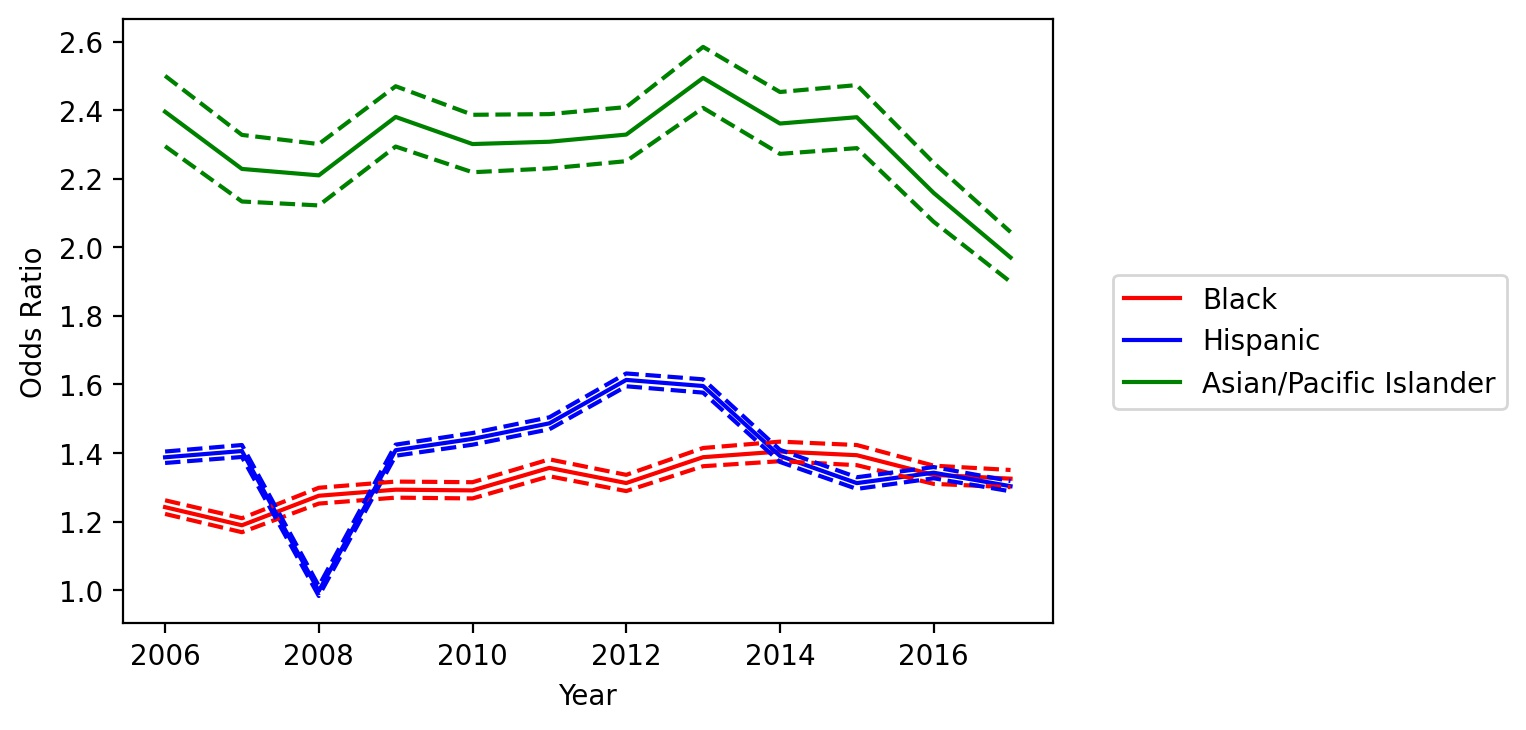

The table this chart was drawn from, first rows:
variable, coef_2006, odds_ratio_2006, OR_lower_CI_2006, OR_upper_CI_2006, pvalue_2006, coef_2007, odds_ratio_2007, OR_lower_CI_2007, OR_upper_CI_2007, pvalue_2007, coef_2008, odds_ratio_2008, OR_lower_CI_2008, OR_upper_CI_2008, pvalue_2008, coef_2009, odds_ratio_2009, OR_lower_CI_2009, OR_upper_CI_2009, pvalue_2009, coef_2010, odds_ratio_2010, OR_lower_CI_2010
subject_race_black, 0.2168, 1.242, 1.222, 1.262, 6.586995937145025e-155, 0.1732, 1.189, 1.169, 1.21, 3.356346505459825e-87, 0.2432, 1.275, 1.252, 1.299, 4.1016384984393327e-153, 0.257, 1.293, 1.27, 1.317, 2.2990475485707466e-170, 0.2554, 1.291, 1.267
subject_race_hispanic, 0.3275, 1.388, 1.371, 1.404, 0.0, 0.3406, 1.406, 1.388, 1.423, 0.0, -0.002607, 0.9974, 0.9829, 1.012, 0.7278, 0.3423, 1.408, 1.392, 1.424, 0.0, 0.3655, 1.441, 1.424
subject_race_asian/pacific islander, 0.8737, 2.396, 2.295, 2.501, 0.0, 0.8015, 2.229, 2.134, 2.328, 1.163254851268124e-284, 0.793, 2.21, 2.122, 2.301, 0.0, 0.8673, 2.381, 2.294, 2.47, 0.0, 0.8335, 2.301, 2.219
county_type_Non core, -0.2441, 0.7834, 0.7755, 0.7914, 0.0, -0.2544, 0.7754, 0.767, 0.7838, 0.0, -0.3892, 0.6776, 0.6701, 0.6853, 0.0, -0.2813, 0.7548, 0.7462, 0.7635, 0.0, -0.1649, 0.848, 0.8381
county_type_Micropolitan, -0.3634, 0.6953, 0.6868, 0.704, 0.0, -0.3114, 0.7324, 0.723, 0.742, 0.0, -0.4698, 0.6252, 0.6167, 0.6338, 0.0, -0.4027, 0.6685, 0.6592, 0.6779, 0.0, -0.2558, 0.7743, 0.7633
subject_sex_female, 0.003981, 1.004, 0.9946, 1.013, 0.4049, 0.01869, 1.019, 1.009, 1.029, 0.0002299, 0.05162, 1.053, 1.042, 1.064, 1.2453937197963204e-22, 0.04458, 1.046, 1.035, 1.056, 3.024934958989989e-17, 0.04814, 1.049, 1.038
daytime, -0.3836, 0.6814, 0.6762, 0.6866, 0.0, -0.4213, 0.6562, 0.6509, 0.6615, 0.0, -0.5733, 0.5637, 0.5591, 0.5683, 0.0, -0.7645, 0.4656, 0.4615, 0.4697, 0.0, -0.9625, 0.3819, 0.3785
